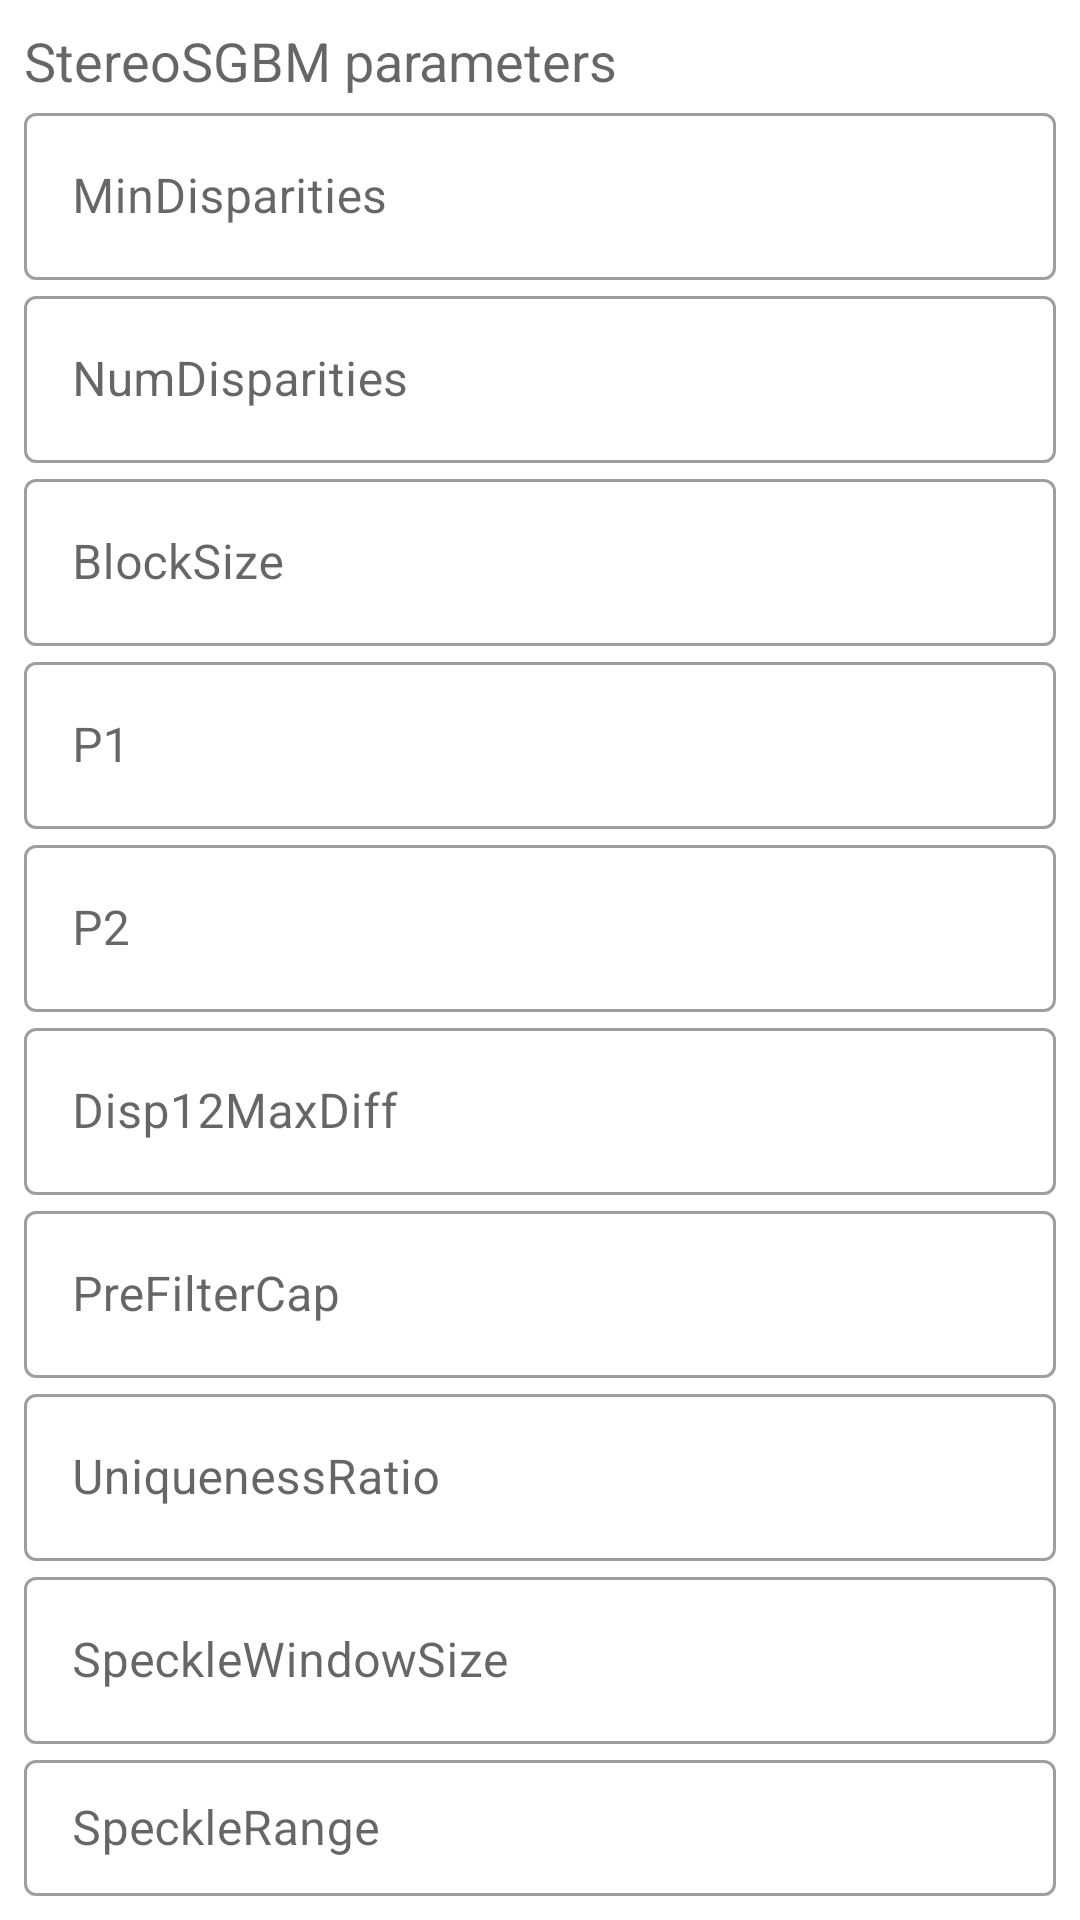

Write the Android layout XML for this screen, with the resource values it uses.
<!-- AndroidManifest.xml: application theme AppTheme -->
<!-- res/layout/layout_stereo_parameters.xml -->
<?xml version="1.0" encoding="utf-8"?>
<LinearLayout xmlns:android="http://schemas.android.com/apk/res/android"
    android:layout_width="match_parent"
    android:layout_height="match_parent"
    android:orientation="vertical"
    android:padding="8dp">

    <TextView
        android:id="@+id/textView_stereoParams_title"
        android:layout_width="match_parent"
        android:layout_height="wrap_content"
        android:text="StereoSGBM parameters"
        android:textAppearance="@style/TextAppearance.AppCompat.Medium" />

    <com.google.android.material.textfield.TextInputLayout
        android:id="@+id/textInputLayout_minDisparities"
        android:layout_width="match_parent"
        android:layout_height="wrap_content"
        style="@style/Widget.MaterialComponents.TextInputLayout.OutlinedBox">

        <com.google.android.material.textfield.TextInputEditText
            android:id="@+id/textInputEditText_minDisparities"
            android:layout_width="match_parent"
            android:layout_height="wrap_content"
            android:inputType="number"
            android:hint="MinDisparities" />
    </com.google.android.material.textfield.TextInputLayout>

    <com.google.android.material.textfield.TextInputLayout
        android:id="@+id/textInputLayout_numDisparities"
        android:layout_width="match_parent"
        android:layout_height="wrap_content"
        style="@style/Widget.MaterialComponents.TextInputLayout.OutlinedBox">

        <com.google.android.material.textfield.TextInputEditText
            android:id="@+id/textInputEditText_numDisparities"
            android:layout_width="match_parent"
            android:layout_height="wrap_content"
            android:inputType="number"
            android:hint="NumDisparities" />
    </com.google.android.material.textfield.TextInputLayout>

    <com.google.android.material.textfield.TextInputLayout
        android:id="@+id/textInputLayout_blockSize"
        android:layout_width="match_parent"
        android:layout_height="wrap_content"
        style="@style/Widget.MaterialComponents.TextInputLayout.OutlinedBox">

        <com.google.android.material.textfield.TextInputEditText
            android:id="@+id/textInputEditText_blockSize"
            android:layout_width="match_parent"
            android:layout_height="wrap_content"
            android:inputType="number"
            android:hint="BlockSize" />
    </com.google.android.material.textfield.TextInputLayout>

    <com.google.android.material.textfield.TextInputLayout
        android:id="@+id/textInputLayout_p1"
        android:layout_width="match_parent"
        android:layout_height="wrap_content"
        style="@style/Widget.MaterialComponents.TextInputLayout.OutlinedBox">

        <com.google.android.material.textfield.TextInputEditText
            android:id="@+id/textInputEditText_p1"
            android:layout_width="match_parent"
            android:layout_height="wrap_content"
            android:inputType="number"
            android:hint="P1" />
    </com.google.android.material.textfield.TextInputLayout>

    <com.google.android.material.textfield.TextInputLayout
        android:id="@+id/textInputLayout_p2"
        android:layout_width="match_parent"
        android:layout_height="wrap_content"
        style="@style/Widget.MaterialComponents.TextInputLayout.OutlinedBox">

        <com.google.android.material.textfield.TextInputEditText
            android:id="@+id/textInputEditText_p2"
            android:layout_width="match_parent"
            android:layout_height="wrap_content"
            android:inputType="number"
            android:hint="P2" />
    </com.google.android.material.textfield.TextInputLayout>

    <com.google.android.material.textfield.TextInputLayout
        android:id="@+id/textInputLayout_disp12MaxDiff"
        android:layout_width="match_parent"
        android:layout_height="wrap_content"
        style="@style/Widget.MaterialComponents.TextInputLayout.OutlinedBox">

        <com.google.android.material.textfield.TextInputEditText
            android:id="@+id/textInputEditText_disp12MaxDiff"
            android:layout_width="match_parent"
            android:layout_height="wrap_content"
            android:inputType="number"
            android:hint="Disp12MaxDiff" />
    </com.google.android.material.textfield.TextInputLayout>

    <com.google.android.material.textfield.TextInputLayout
        android:id="@+id/textInputLayout_preFilterCap"
        android:layout_width="match_parent"
        android:layout_height="wrap_content"
        style="@style/Widget.MaterialComponents.TextInputLayout.OutlinedBox">

        <com.google.android.material.textfield.TextInputEditText
            android:id="@+id/textInputEditText_preFilterCap"
            android:layout_width="match_parent"
            android:layout_height="wrap_content"
            android:inputType="number"
            android:hint="PreFilterCap" />
    </com.google.android.material.textfield.TextInputLayout>

    <com.google.android.material.textfield.TextInputLayout
        android:id="@+id/textInputLayout_uniquenessRatio"
        android:layout_width="match_parent"
        android:layout_height="wrap_content"
        style="@style/Widget.MaterialComponents.TextInputLayout.OutlinedBox">

        <com.google.android.material.textfield.TextInputEditText
            android:id="@+id/textInputEditText_uniquenessRatio"
            android:layout_width="match_parent"
            android:layout_height="wrap_content"
            android:inputType="number"
            android:hint="UniquenessRatio" />
    </com.google.android.material.textfield.TextInputLayout>

    <com.google.android.material.textfield.TextInputLayout
        android:id="@+id/textInputLayout_speckleWindowSize"
        android:layout_width="match_parent"
        android:layout_height="wrap_content"
        style="@style/Widget.MaterialComponents.TextInputLayout.OutlinedBox">

        <com.google.android.material.textfield.TextInputEditText
            android:id="@+id/textInputEditText_speckleWindowSize"
            android:layout_width="match_parent"
            android:layout_height="wrap_content"
            android:inputType="number"
            android:hint="SpeckleWindowSize" />
    </com.google.android.material.textfield.TextInputLayout>

    <com.google.android.material.textfield.TextInputLayout
        android:id="@+id/textInputLayout_speckleRange"
        android:layout_width="match_parent"
        android:layout_height="wrap_content"
        style="@style/Widget.MaterialComponents.TextInputLayout.OutlinedBox">

        <com.google.android.material.textfield.TextInputEditText
            android:id="@+id/textInputEditText_speckleRange"
            android:layout_width="match_parent"
            android:layout_height="wrap_content"
            android:inputType="number"
            android:hint="SpeckleRange" />
    </com.google.android.material.textfield.TextInputLayout>

    <Button
        android:id="@+id/button_accept"
        android:layout_width="match_parent"
        android:layout_height="wrap_content"
        android:text="Accept" />
</LinearLayout>
<!-- resources referenced by this layout -->
<resources>
  <style name="AppTheme" parent="Theme.MaterialComponents.Light.DarkActionBar">
          
          <item name="colorPrimary">@color/colorPrimary</item>
          <item name="colorPrimaryDark">@color/colorPrimaryDark</item>
          <item name="colorAccent">@color/colorAccent</item>
      </style>
  <color name="colorPrimary">#008577</color>
  <color name="colorPrimaryDark">#00574B</color>
  <color name="colorAccent">#B4001E</color>
</resources>
